The GitHub repository Entity014/Machine-Vision contains a labelled image folder "class" with 5 categories: burger, dessert, pizza, ramen, sushi. Examples follow, each with its label.

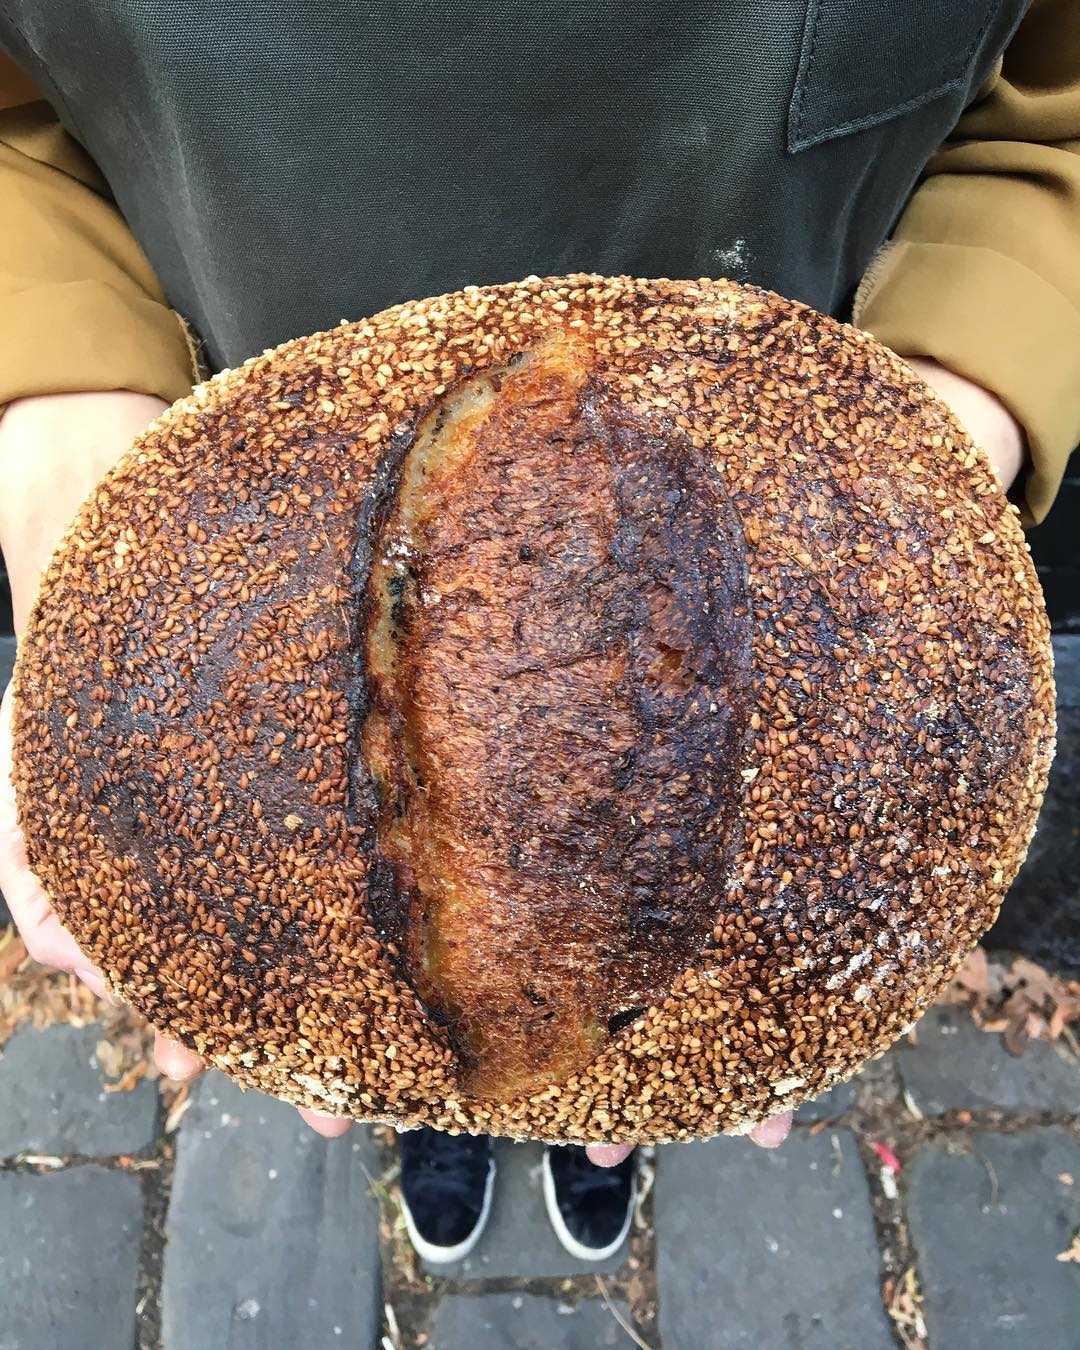
Label: dessert

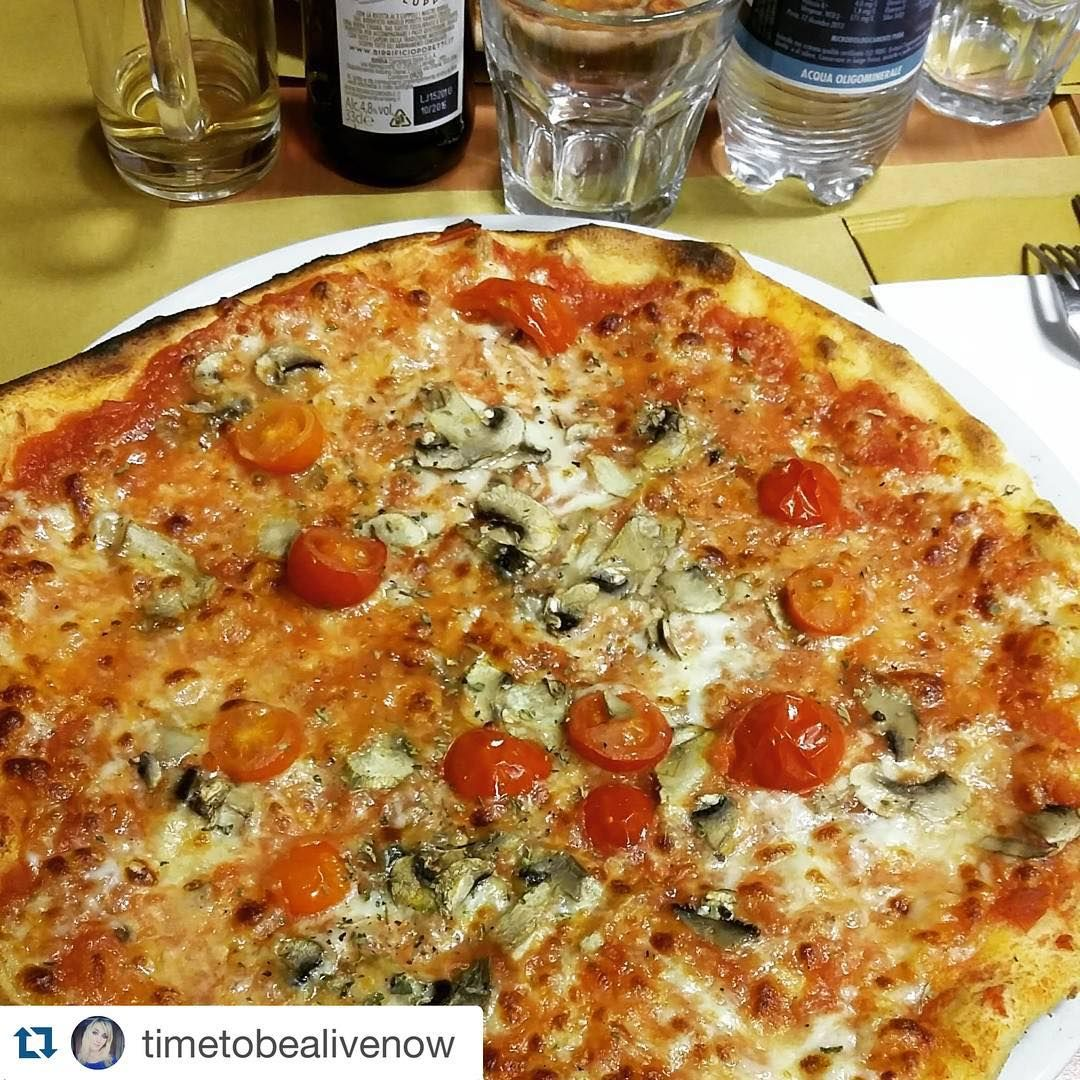
Label: pizza

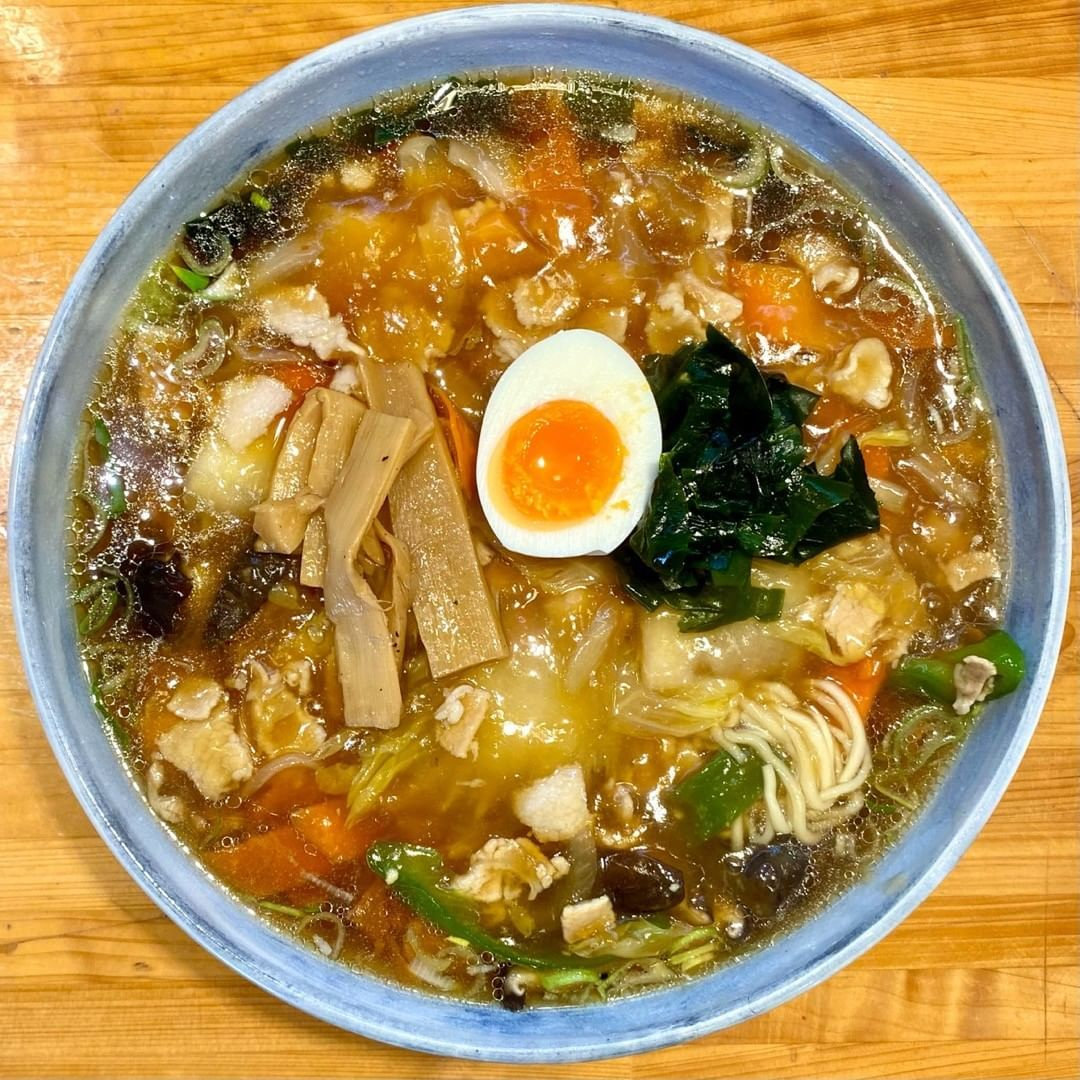
Label: ramen

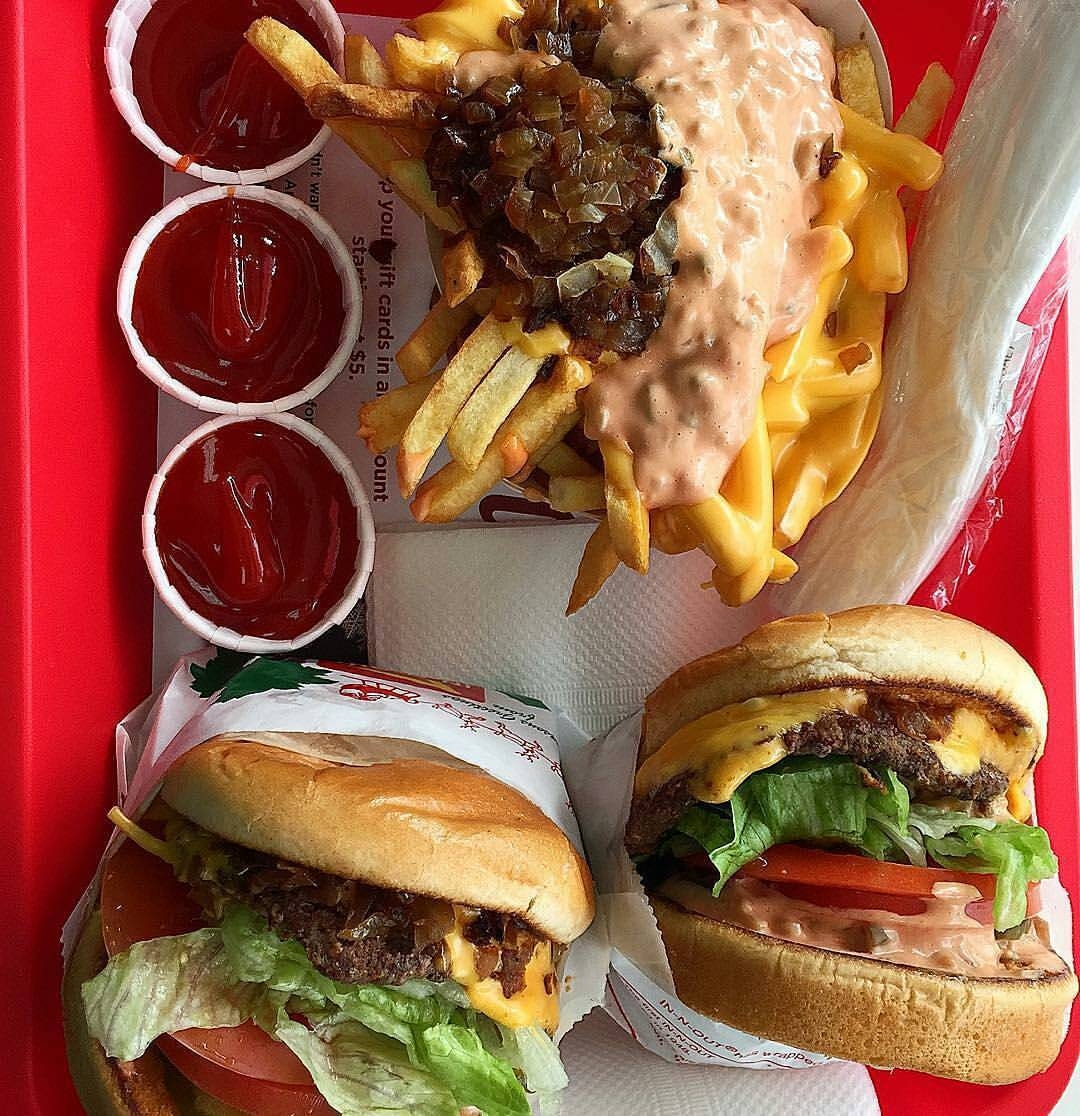
Label: burger

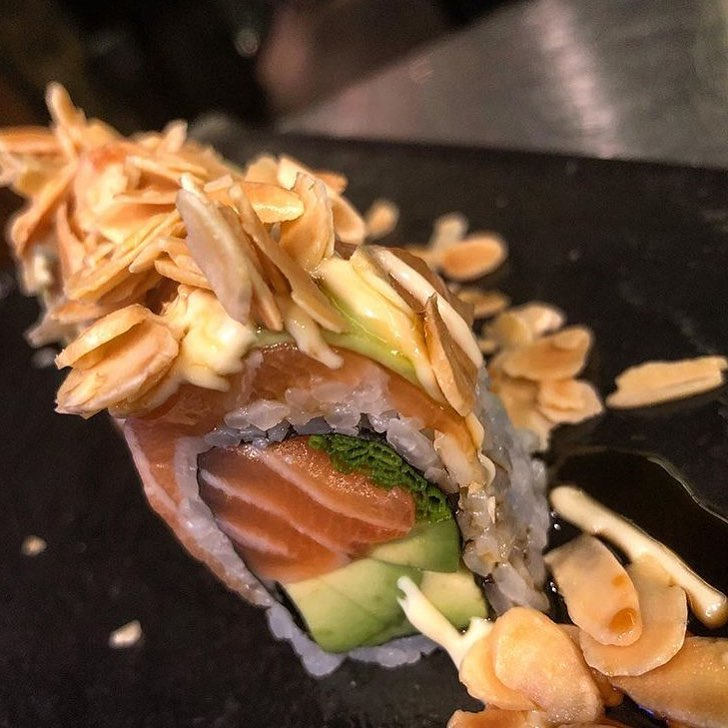
Label: sushi

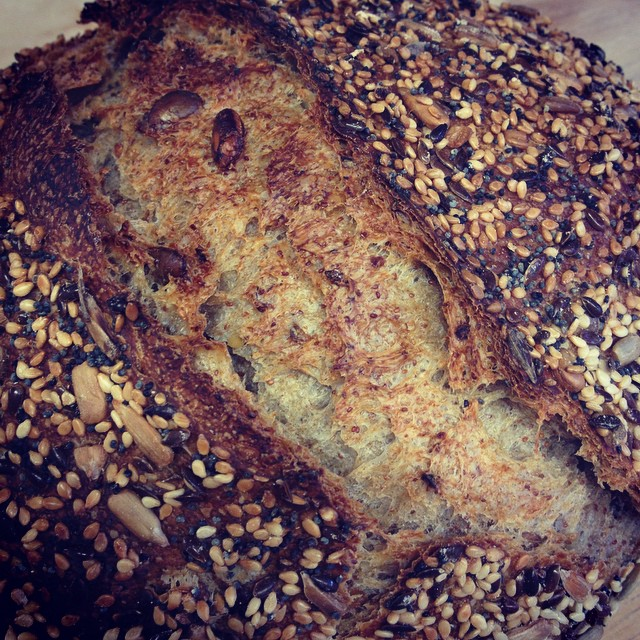
Label: dessert
